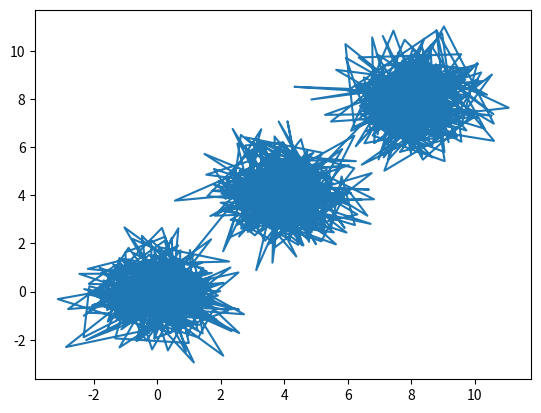

Python code for this plot:
# -*- coding: utf-8 -*-
"""
Created on Sat Mar 23 11:01:03 2019

[redacted]
"""
import numpy as np
import matplotlib.pyplot as plt

### Task 2 : generating a mixture of Gaussian

def gaussian_mix(d,N,t,n,s=1):
    cov = np.identity(d)
    mean = np.zeros(d)
    n_tot = N*n
    res = np.zeros((d,n_tot))
    for i in range(N):
        gaus = np.random.multivariate_normal(mean + t*i, cov*(s**i),n).T
        for j in range(d):
            res[j][i*n:(i+1)*n] = gaus[j]
            
    return(res)  
    
data = gaussian_mix(d=2,N=3,t=4,n=500)    
plt.plot(data[0],data[1])    


### Task 3 : checking whether MMD is a test of level alpha
# The acceptance region for H0 at threshold alpha is given by
# MMDb^2 <= sqrt(2K/m) (1 + sqrt(2log(1/alpha)))

def gauss_kernel(x,y,s=1):
    k = np.exp(-sum((x-y)**2)/(2*(s**2)))
    return k

#MMD entre deux gauss mix
def MMD(g1,g2):         ### à optimiser !!
    n = len(g1[0])
    m = len(g2[0])
    MMD = 0
    for i in range(n):
        for j in range(n):
            MMD += gauss_kernel(g1.T[i],g1.T[j])/n**2
    
    for i in range(m):
        for j in range(m):
            MMD += gauss_kernel(g2.T[i],g2.T[j])/m**2
    
    for i in range(n):
        for j in range(m):
            MMD -= 2*gauss_kernel(g1.T[i],g2.T[j])/(m*n)
    MMD = np.sqrt(MMD)
    return(MMD)
  
g1 = gaussian_mix(d=1,N=1,t=4,n=500) 
g2 = gaussian_mix(d=1,N=1,t=4,n=500)     
MMD(g1,g2)  

def threshold(n,alpha):  # gauss kernel <=1, K = 1
    t = np.sqrt(2/n)*(1+np.sqrt(2*np.log(1/alpha)))  #need n=m
    return(t)

threshold(len(g1[0]),0.05)    

from itertools import product   

def MMD2(g1,g2): # moins long ?
    n = len(g1[0])
    m = len(g2[0])
    
    mmd1 = [gauss_kernel(g1.T[i],g1.T[j])/n**2 for i,j in product(range(n),range(n))]
    mmd2 = [gauss_kernel(g2.T[i],g2.T[j])/m**2 for i,j in product(range(m),range(m))]
    mmd3 = [-2*gauss_kernel(g1.T[i],g2.T[j])/(m*n) for i,j in product(range(n),range(m))]
    
    MMD = np.sqrt(sum(mmd1) + sum(mmd2) + sum(mmd3))
    
    return(MMD) 

MMD2(g1,g2)     
    